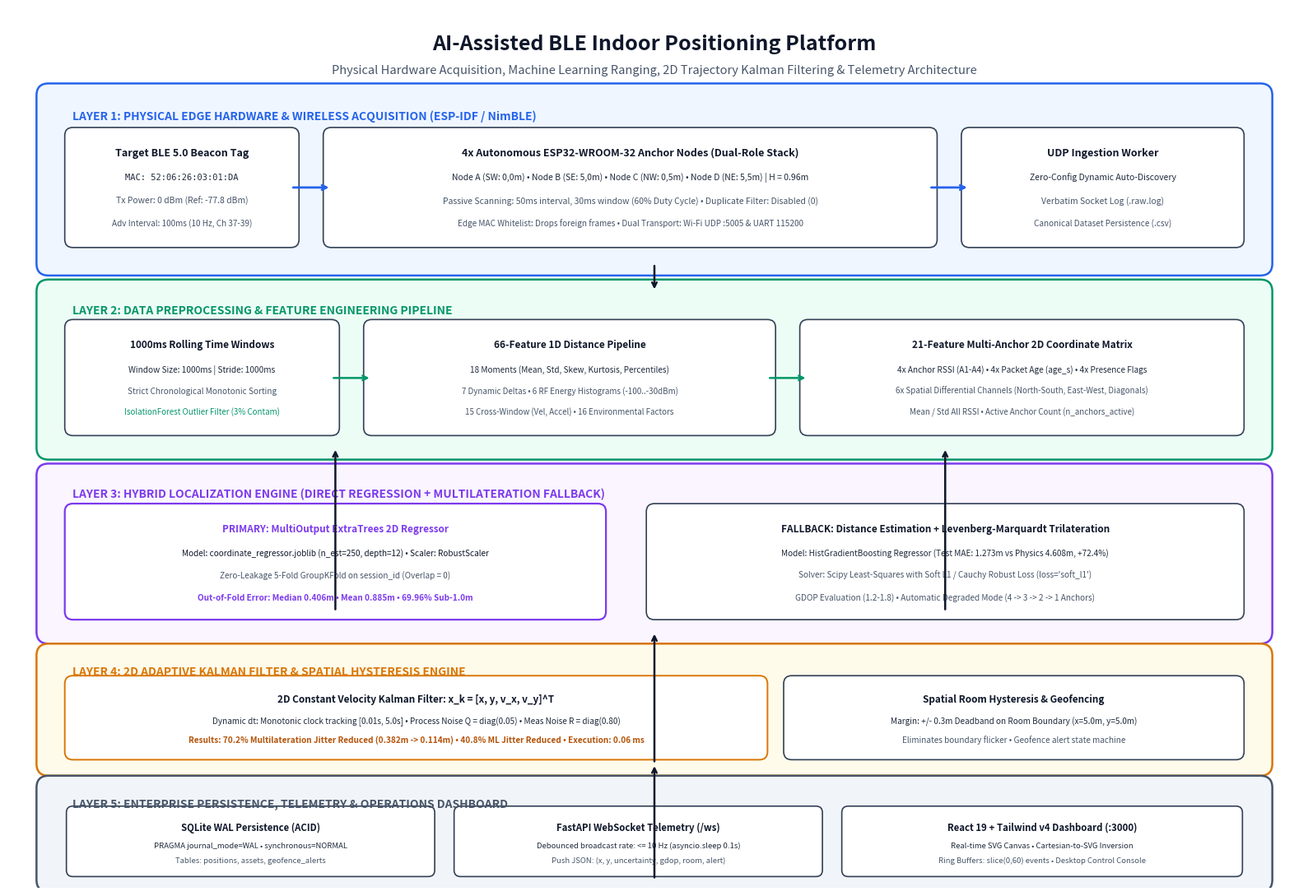

Write Python code to recreate this figure.
"""Generate high-resolution (300 DPI PNG + vector SVG) academic architecture diagram
for the BLE Indoor Positioning dissertation.
"""
import os
import matplotlib.pyplot as plt
import matplotlib.patches as patches

def generate_diagram(output_dir: str):
    os.makedirs(output_dir, exist_ok=True)
    svg_path = os.path.join(output_dir, "architecture_pipeline_diagram.svg")
    png_path = os.path.join(output_dir, "architecture_pipeline_diagram.png")

    fig = plt.figure(figsize=(16, 11), dpi=300)
    ax = fig.add_subplot(111)
    ax.set_xlim(0, 16)
    ax.set_ylim(0, 11)
    ax.axis("off")

    # Color Palette - Professional Academic / Engineering
    c_bg = "#F8FAFC"       # Slate 50
    c_border = "#0F172A"   # Slate 900
    c_layer1 = "#EFF6FF"   # Blue 50
    c_layer1_b = "#2563EB" # Blue 600
    c_layer2 = "#ECFDF5"   # Emerald 50
    c_layer2_b = "#059669" # Emerald 600
    c_layer3 = "#FAF5FF"   # Purple 50
    c_layer3_b = "#7C3AED" # Purple 600
    c_layer4 = "#FFFBEB"   # Amber 50
    c_layer4_b = "#D97706" # Amber 600
    c_layer5 = "#F1F5F9"   # Slate 100
    c_layer5_b = "#475569" # Slate 600

    c_box = "#FFFFFF"
    c_box_edge = "#334155"

    # Figure Background
    fig.patch.set_facecolor("#FFFFFF")

    # Title Banner
    ax.text(8.0, 10.55, "AI-Assisted BLE Indoor Positioning Platform", 
            fontsize=18, fontweight="bold", ha="center", va="center", color="#0F172A")
    ax.text(8.0, 10.22, "Physical Hardware Acquisition, Machine Learning Ranging, 2D Trajectory Kalman Filtering & Telemetry Architecture", 
            fontsize=10.5, style="italic", ha="center", va="center", color="#475569")

    # ─────────────────────────────────────────────────────────────────────────
    # LAYER 1: EDGE HARDWARE & WIRELESS ACQUISITION LAYER
    # ─────────────────────────────────────────────────────────────────────────
    l1_box = patches.FancyBboxPatch((0.5, 7.8), 15.0, 2.1, boxstyle="round,pad=0.15", 
                                   facecolor=c_layer1, edgecolor=c_layer1_b, linewidth=1.8)
    ax.add_patch(l1_box)
    ax.text(0.8, 9.65, "LAYER 1: PHYSICAL EDGE HARDWARE & WIRELESS ACQUISITION (ESP-IDF / NimBLE)", 
            fontsize=10, fontweight="bold", color=c_layer1_b, va="center")

    # Node boxes (A, B, C, D) + Target Tag
    tag_box = patches.FancyBboxPatch((0.8, 8.1), 2.7, 1.3, boxstyle="round,pad=0.1", 
                                     facecolor=c_box, edgecolor=c_box_edge, linewidth=1.2)
    ax.add_patch(tag_box)
    ax.text(2.15, 9.15, "Target BLE 5.0 Beacon Tag", fontsize=9, fontweight="bold", ha="center", color="#0F172A")
    ax.text(2.15, 8.85, "MAC: 52:06:26:03:01:DA", fontsize=7.5, family="monospace", ha="center", color="#1E293B")
    ax.text(2.15, 8.55, "Tx Power: 0 dBm (Ref: -77.8 dBm)", fontsize=7.5, ha="center", color="#475569")
    ax.text(2.15, 8.28, "Adv Interval: 100ms (10 Hz, Ch 37-39)", fontsize=7.2, ha="center", color="#475569")

    # Anchors Box
    anchors_box = patches.FancyBboxPatch((4.0, 8.1), 7.4, 1.3, boxstyle="round,pad=0.1", 
                                         facecolor=c_box, edgecolor=c_box_edge, linewidth=1.2)
    ax.add_patch(anchors_box)
    ax.text(7.7, 9.15, "4x Autonomous ESP32-WROOM-32 Anchor Nodes (Dual-Role Stack)", 
            fontsize=9, fontweight="bold", ha="center", color="#0F172A")
    ax.text(7.7, 8.85, "Node A (SW: 0,0m) • Node B (SE: 5,0m) • Node C (NW: 0,5m) • Node D (NE: 5,5m) | H = 0.96m", 
            fontsize=7.5, ha="center", color="#1E293B")
    ax.text(7.7, 8.55, "Passive Scanning: 50ms interval, 30ms window (60% Duty Cycle) • Duplicate Filter: Disabled (0)", 
            fontsize=7.5, ha="center", color="#475569")
    ax.text(7.7, 8.28, "Edge MAC Whitelist: Drops foreign frames • Dual Transport: Wi-Fi UDP :5005 & UART 115200", 
            fontsize=7.2, ha="center", color="#475569")

    # Ingestion Receiver Box
    ingest_box = patches.FancyBboxPatch((11.9, 8.1), 3.3, 1.3, boxstyle="round,pad=0.1", 
                                        facecolor=c_box, edgecolor=c_box_edge, linewidth=1.2)
    ax.add_patch(ingest_box)
    ax.text(13.55, 9.15, "UDP Ingestion Worker", fontsize=9, fontweight="bold", ha="center", color="#0F172A")
    ax.text(13.55, 8.85, "Zero-Config Dynamic Auto-Discovery", fontsize=7.5, ha="center", color="#1E293B")
    ax.text(13.55, 8.55, "Verbatim Socket Log (.raw.log)", fontsize=7.5, ha="center", color="#475569")
    ax.text(13.55, 8.28, "Canonical Dataset Persistence (.csv)", fontsize=7.2, ha="center", color="#475569")

    # Arrows Layer 1
    ax.annotate("", xy=(4.0, 8.75), xytext=(3.5, 8.75), 
                arrowprops=dict(arrowstyle="->", color=c_layer1_b, lw=2.0))
    ax.annotate("", xy=(11.9, 8.75), xytext=(11.4, 8.75), 
                arrowprops=dict(arrowstyle="->", color=c_layer1_b, lw=2.0))

    # ─────────────────────────────────────────────────────────────────────────
    # LAYER 2: FEATURE ENGINEERING & IN-FOLD DATA PREPARATION
    # ─────────────────────────────────────────────────────────────────────────
    l2_box = patches.FancyBboxPatch((0.5, 5.5), 15.0, 1.95, boxstyle="round,pad=0.15", 
                                   facecolor=c_layer2, edgecolor=c_layer2_b, linewidth=1.8)
    ax.add_patch(l2_box)
    ax.text(0.8, 7.22, "LAYER 2: DATA PREPROCESSING & FEATURE ENGINEERING PIPELINE", 
            fontsize=10, fontweight="bold", color=c_layer2_b, va="center")

    w_box = patches.FancyBboxPatch((0.8, 5.75), 3.2, 1.25, boxstyle="round,pad=0.1", 
                                   facecolor=c_box, edgecolor=c_box_edge, linewidth=1.2)
    ax.add_patch(w_box)
    ax.text(2.4, 6.75, "1000ms Rolling Time Windows", fontsize=8.5, fontweight="bold", ha="center", color="#0F172A")
    ax.text(2.4, 6.45, "Window Size: 1000ms | Stride: 1000ms", fontsize=7.3, ha="center", color="#1E293B")
    ax.text(2.4, 6.18, "Strict Chronological Monotonic Sorting", fontsize=7.2, ha="center", color="#475569")
    ax.text(2.4, 5.92, "IsolationForest Outlier Filter (3% Contam)", fontsize=7.0, ha="center", color="#059669")

    f66_box = patches.FancyBboxPatch((4.5, 5.75), 4.9, 1.25, boxstyle="round,pad=0.1", 
                                     facecolor=c_box, edgecolor=c_box_edge, linewidth=1.2)
    ax.add_patch(f66_box)
    ax.text(6.95, 6.75, "66-Feature 1D Distance Pipeline", fontsize=8.5, fontweight="bold", ha="center", color="#0F172A")
    ax.text(6.95, 6.45, "18 Moments (Mean, Std, Skew, Kurtosis, Percentiles)", fontsize=7.2, ha="center", color="#1E293B")
    ax.text(6.95, 6.18, "7 Dynamic Deltas • 6 RF Energy Histograms (-100..-30dBm)", fontsize=7.0, ha="center", color="#475569")
    ax.text(6.95, 5.92, "15 Cross-Window (Vel, Accel) • 16 Environmental Factors", fontsize=7.0, ha="center", color="#475569")

    f21_box = patches.FancyBboxPatch((9.9, 5.75), 5.3, 1.25, boxstyle="round,pad=0.1", 
                                     facecolor=c_box, edgecolor=c_box_edge, linewidth=1.2)
    ax.add_patch(f21_box)
    ax.text(12.55, 6.75, "21-Feature Multi-Anchor 2D Coordinate Matrix", fontsize=8.5, fontweight="bold", ha="center", color="#0F172A")
    ax.text(12.55, 6.45, "4x Anchor RSSI (A1-A4) • 4x Packet Age (age_s) • 4x Presence Flags", fontsize=7.2, ha="center", color="#1E293B")
    ax.text(12.55, 6.18, "6x Spatial Differential Channels (North-South, East-West, Diagonals)", fontsize=7.0, ha="center", color="#475569")
    ax.text(12.55, 5.92, "Mean / Std All RSSI • Active Anchor Count (n_anchors_active)", fontsize=7.0, ha="center", color="#475569")

    # Arrows L1 -> L2
    ax.annotate("", xy=(8.0, 7.8), xytext=(8.0, 7.45), 
                arrowprops=dict(arrowstyle="<-", color=c_border, lw=1.8))
    ax.annotate("", xy=(4.5, 6.37), xytext=(4.0, 6.37), 
                arrowprops=dict(arrowstyle="->", color=c_layer2_b, lw=1.8))
    ax.annotate("", xy=(9.9, 6.37), xytext=(9.4, 6.37), 
                arrowprops=dict(arrowstyle="->", color=c_layer2_b, lw=1.8))

    # ─────────────────────────────────────────────────────────────────────────
    # LAYER 3: INFERENCE & LOCALIZATION SOLVER LAYER
    # ─────────────────────────────────────────────────────────────────────────
    l3_box = patches.FancyBboxPatch((0.5, 3.2), 15.0, 1.95, boxstyle="round,pad=0.15", 
                                   facecolor=c_layer3, edgecolor=c_layer3_b, linewidth=1.8)
    ax.add_patch(l3_box)
    ax.text(0.8, 4.92, "LAYER 3: HYBRID LOCALIZATION ENGINE (DIRECT REGRESSION + MULTILATERATION FALLBACK)", 
            fontsize=10, fontweight="bold", color=c_layer3_b, va="center")

    ml_coord_box = patches.FancyBboxPatch((0.8, 3.45), 6.5, 1.25, boxstyle="round,pad=0.1", 
                                          facecolor=c_box, edgecolor=c_layer3_b, linewidth=1.6)
    ax.add_patch(ml_coord_box)
    ax.text(4.05, 4.45, "PRIMARY: MultiOutput ExtraTrees 2D Regressor", fontsize=8.5, fontweight="bold", ha="center", color=c_layer3_b)
    ax.text(4.05, 4.15, "Model: coordinate_regressor.joblib (n_est=250, depth=12) • Scaler: RobustScaler", fontsize=7.2, ha="center", color="#0F172A")
    ax.text(4.05, 3.88, "Zero-Leakage 5-Fold GroupKFold on session_id (Overlap = 0)", fontsize=7.2, ha="center", color="#475569")
    ax.text(4.05, 3.60, "Out-of-Fold Error: Median 0.406m • Mean 0.885m • 69.96% Sub-1.0m", fontsize=7.2, fontweight="bold", ha="center", color="#7C3AED")

    fallback_box = patches.FancyBboxPatch((8.0, 3.45), 7.2, 1.25, boxstyle="round,pad=0.1", 
                                          facecolor=c_box, edgecolor=c_box_edge, linewidth=1.2)
    ax.add_patch(fallback_box)
    ax.text(11.6, 4.45, "FALLBACK: Distance Estimation + Levenberg-Marquardt Trilateration", fontsize=8.5, fontweight="bold", ha="center", color="#0F172A")
    ax.text(11.6, 4.15, "Model: HistGradientBoosting Regressor (Test MAE: 1.273m vs Physics 4.608m, +72.4%)", fontsize=7.2, ha="center", color="#1E293B")
    ax.text(11.6, 3.88, "Solver: Scipy Least-Squares with Soft L1 / Cauchy Robust Loss (loss='soft_l1')", fontsize=7.2, ha="center", color="#475569")
    ax.text(11.6, 3.60, "GDOP Evaluation (1.2-1.8) • Automatic Degraded Mode (4 -> 3 -> 2 -> 1 Anchors)", fontsize=7.2, ha="center", color="#475569")

    # Connect L2 to L3
    ax.annotate("", xy=(4.05, 3.45), xytext=(4.05, 5.5), 
                arrowprops=dict(arrowstyle="<-", color=c_border, lw=1.8))
    ax.annotate("", xy=(11.6, 3.45), xytext=(11.6, 5.5), 
                arrowprops=dict(arrowstyle="<-", color=c_border, lw=1.8))

    # ─────────────────────────────────────────────────────────────────────────
    # LAYER 4: 2D ADAPTIVE KALMAN SMOOTHING & HYSTERESIS
    # ─────────────────────────────────────────────────────────────────────────
    l4_box = patches.FancyBboxPatch((0.5, 1.55), 15.0, 1.35, boxstyle="round,pad=0.15", 
                                   facecolor=c_layer4, edgecolor=c_layer4_b, linewidth=1.8)
    ax.add_patch(l4_box)
    ax.text(0.8, 2.7, "LAYER 4: 2D ADAPTIVE KALMAN FILTER & SPATIAL HYSTERESIS ENGINE", 
            fontsize=10, fontweight="bold", color=c_layer4_b, va="center")

    kf_box = patches.FancyBboxPatch((0.8, 1.7), 8.5, 0.85, boxstyle="round,pad=0.1", 
                                    facecolor=c_box, edgecolor=c_layer4_b, linewidth=1.4)
    ax.add_patch(kf_box)
    ax.text(5.05, 2.32, "2D Constant Velocity Kalman Filter: x_k = [x, y, v_x, v_y]^T", 
            fontsize=8.5, fontweight="bold", ha="center", color="#0F172A")
    ax.text(5.05, 2.05, "Dynamic dt: Monotonic clock tracking [0.01s, 5.0s] • Process Noise Q = diag(0.05) • Meas Noise R = diag(0.80)", 
            fontsize=7.2, ha="center", color="#1E293B")
    ax.text(5.05, 1.82, "Results: 70.2% Multilateration Jitter Reduced (0.382m -> 0.114m) • 40.8% ML Jitter Reduced • Execution: 0.06 ms", 
            fontsize=7.2, fontweight="bold", ha="center", color="#B45309")

    hyst_box = patches.FancyBboxPatch((9.7, 1.7), 5.5, 0.85, boxstyle="round,pad=0.1", 
                                      facecolor=c_box, edgecolor=c_box_edge, linewidth=1.2)
    ax.add_patch(hyst_box)
    ax.text(12.45, 2.32, "Spatial Room Hysteresis & Geofencing", fontsize=8.5, fontweight="bold", ha="center", color="#0F172A")
    ax.text(12.45, 2.05, "Margin: +/- 0.3m Deadband on Room Boundary (x=5.0m, y=5.0m)", fontsize=7.2, ha="center", color="#1E293B")
    ax.text(12.45, 1.82, "Eliminates boundary flicker • Geofence alert state machine", fontsize=7.2, ha="center", color="#475569")

    # Connect L3 to L4
    ax.annotate("", xy=(8.0, 1.55), xytext=(8.0, 3.2), 
                arrowprops=dict(arrowstyle="<-", color=c_border, lw=1.8))

    # ─────────────────────────────────────────────────────────────────────────
    # LAYER 5: PERSISTENCE, WEBSOCKET TELEMETRY & DASHBOARD
    # ─────────────────────────────────────────────────────────────────────────
    l5_box = patches.FancyBboxPatch((0.5, 0.1), 15.0, 1.15, boxstyle="round,pad=0.15", 
                                   facecolor=c_layer5, edgecolor=c_layer5_b, linewidth=1.8)
    ax.add_patch(l5_box)
    ax.text(0.8, 1.05, "LAYER 5: ENTERPRISE PERSISTENCE, TELEMETRY & OPERATIONS DASHBOARD", 
            fontsize=10, fontweight="bold", color=c_layer5_b, va="center")

    db_box = patches.FancyBboxPatch((0.8, 0.22), 4.4, 0.72, boxstyle="round,pad=0.08", 
                                    facecolor=c_box, edgecolor=c_box_edge, linewidth=1.2)
    ax.add_patch(db_box)
    ax.text(3.0, 0.72, "SQLite WAL Persistence (ACID)", fontsize=8.2, fontweight="bold", ha="center", color="#0F172A")
    ax.text(3.0, 0.50, "PRAGMA journal_mode=WAL • synchronous=NORMAL", fontsize=6.8, ha="center", color="#1E293B")
    ax.text(3.0, 0.32, "Tables: positions, assets, geofence_alerts", fontsize=6.8, ha="center", color="#475569")

    ws_box = patches.FancyBboxPatch((5.6, 0.22), 4.4, 0.72, boxstyle="round,pad=0.08", 
                                    facecolor=c_box, edgecolor=c_box_edge, linewidth=1.2)
    ax.add_patch(ws_box)
    ax.text(7.8, 0.72, "FastAPI WebSocket Telemetry (/ws)", fontsize=8.2, fontweight="bold", ha="center", color="#0F172A")
    ax.text(7.8, 0.50, "Debounced broadcast rate: <= 10 Hz (asyncio.sleep 0.1s)", fontsize=6.8, ha="center", color="#1E293B")
    ax.text(7.8, 0.32, "Push JSON: (x, y, uncertainty, gdop, room, alert)", fontsize=6.8, ha="center", color="#475569")

    ui_box = patches.FancyBboxPatch((10.4, 0.22), 4.8, 0.72, boxstyle="round,pad=0.08", 
                                    facecolor=c_box, edgecolor=c_box_edge, linewidth=1.2)
    ax.add_patch(ui_box)
    ax.text(12.8, 0.72, "React 19 + Tailwind v4 Dashboard (:3000)", fontsize=8.2, fontweight="bold", ha="center", color="#0F172A")
    ax.text(12.8, 0.50, "Real-time SVG Canvas • Cartesian-to-SVG Inversion", fontsize=6.8, ha="center", color="#1E293B")
    ax.text(12.8, 0.32, "Ring Buffers: slice(0,60) events • Desktop Control Console", fontsize=6.8, ha="center", color="#475569")

    # Connect L4 to L5
    ax.annotate("", xy=(8.0, 0.1), xytext=(8.0, 1.55), 
                arrowprops=dict(arrowstyle="<-", color=c_border, lw=1.8))

    plt.tight_layout()
    plt.savefig(svg_path, format="svg", bbox_inches="tight")
    plt.savefig(png_path, format="png", dpi=300, bbox_inches="tight")
    plt.close()
    print(f"Generated SVG: {svg_path}")
    print(f"Generated PNG (300 DPI): {png_path}")

if __name__ == "__main__":
    generate_diagram("ble-indoor-positioning/reports")
